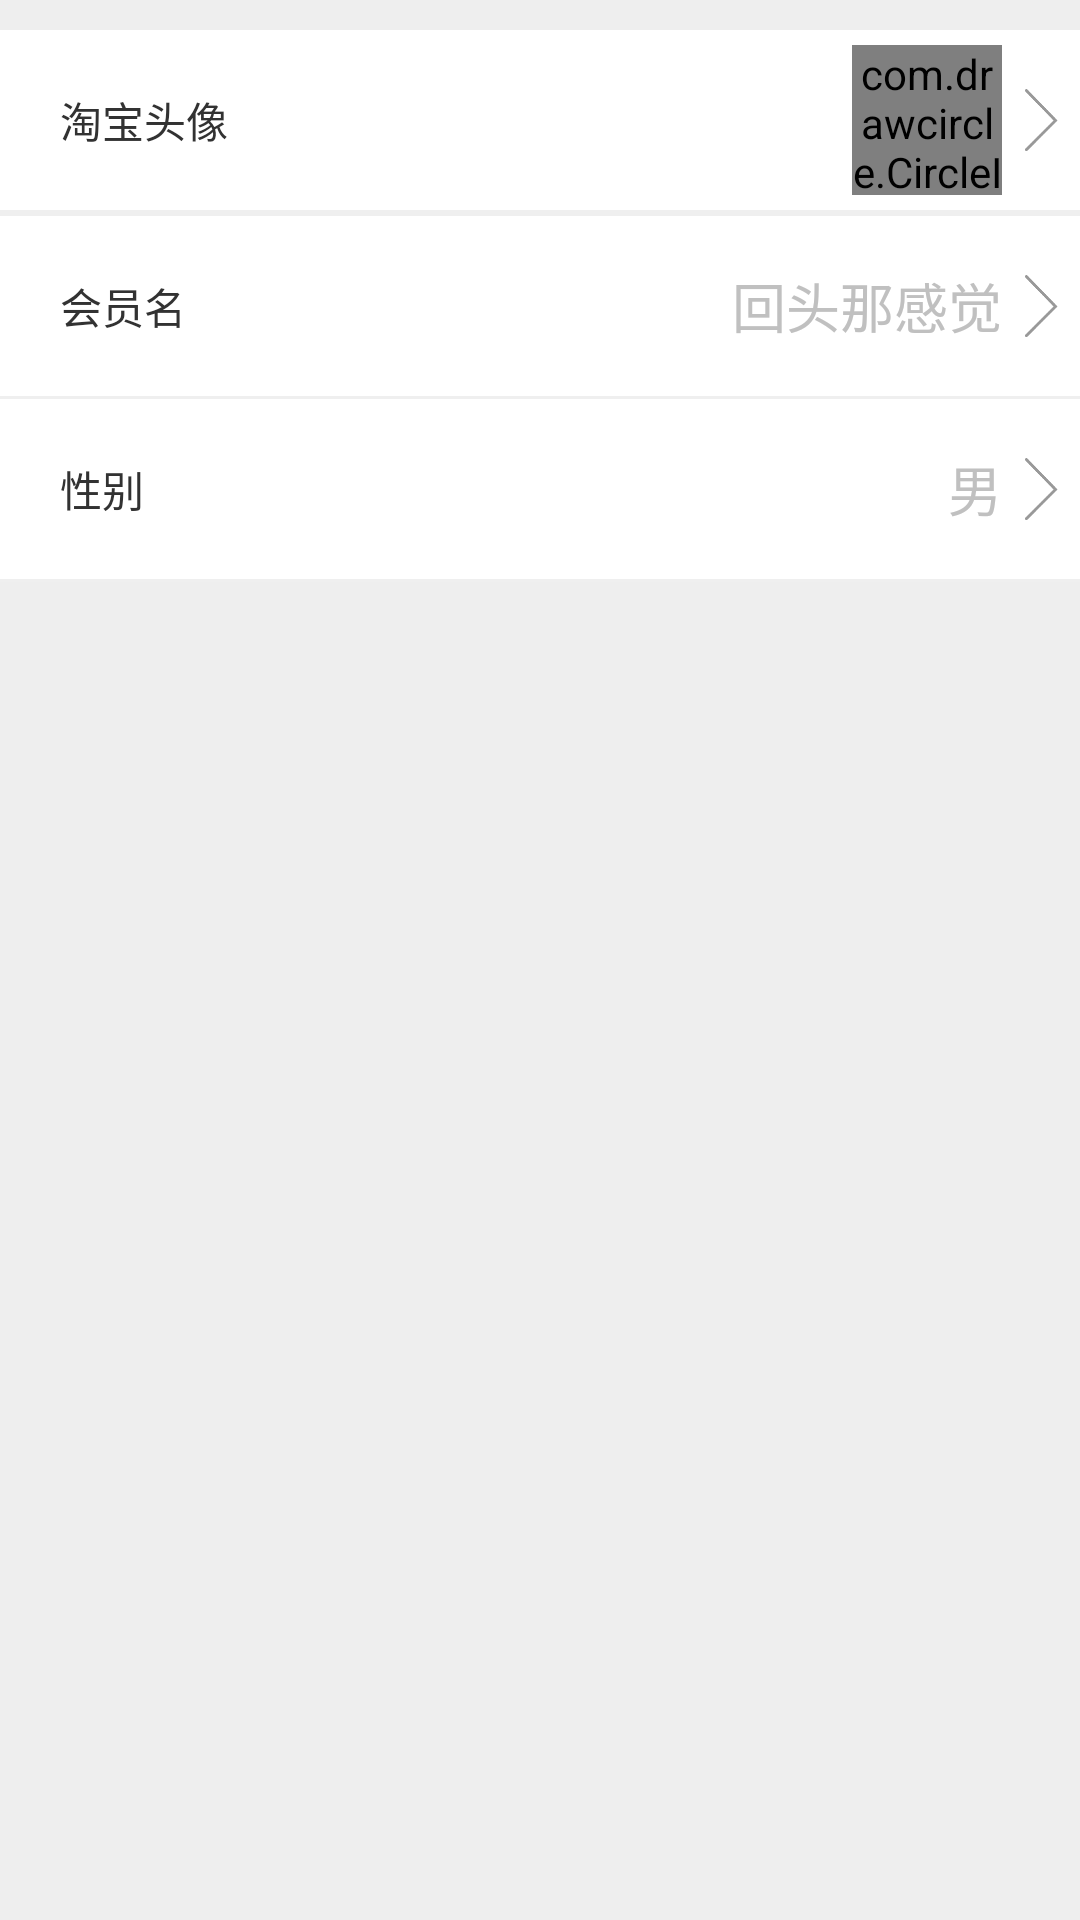

Here is an Android app screen rendered from its layout file. Give the layout XML and the strings, colors and styles it references.
<!-- AndroidManifest.xml: application theme mystyle -->
<!-- res/layout/personalinfo.xml -->
<?xml version="1.0" encoding="utf-8"?>
<LinearLayout xmlns:android="http://schemas.android.com/apk/res/android"
    xmlns:app="http://schemas.android.com/apk/res-auto"
    android:layout_width="match_parent"
    android:layout_height="match_parent"
    android:background="#eeeeee"
    android:orientation="vertical" >

    <LinearLayout
        android:layout_width="match_parent"
        android:layout_height="10dp"
        android:background="#eeeeee"
        android:orientation="vertical" >
    </LinearLayout>

    <RelativeLayout
        android:id="@+id/personal_headswap"
        android:layout_width="match_parent"
        android:layout_height="60dp"
        android:background="#ffffff" >

        <TextView
            android:layout_width="wrap_content"
            android:layout_height="wrap_content"
            android:layout_alignParentLeft="true"
            android:layout_centerVertical="true"
            android:paddingLeft="20dp"
            android:textSize="14dip"
            android:text="淘宝头像" />

        <ImageView
            android:id="@+id/imageView1"
            android:layout_width="26dp"
            android:layout_height="match_parent"
            android:layout_alignParentRight="true"
            android:layout_alignParentTop="true"
            android:src="@drawable/right" />

        <com.drawcircle.CircleImageView
            android:id="@+id/personal_headImg"
            android:layout_width="50dp"
            android:layout_height="50dp"
            android:layout_centerVertical="true"
            android:layout_toLeftOf="@+id/imageView1"
            android:src="@drawable/demo" />
    </RelativeLayout>
    
    <LinearLayout
        android:layout_width="match_parent"
        android:layout_height="1dp"
        android:background="#efefef"
        android:orientation="vertical" >
    </LinearLayout>

    <LinearLayout
        android:layout_width="match_parent"
        android:layout_height="1dp"
        android:background="#efefef"
        android:orientation="vertical" >
    </LinearLayout>

    <RelativeLayout
        android:layout_width="match_parent"
        android:layout_height="60dp"
        android:background="#ffffff" 
        android:id="@+id/personal_editusername">

        <TextView
            android:layout_width="wrap_content"
            android:layout_height="wrap_content"
            android:layout_alignParentLeft="true"
            android:layout_centerVertical="true"
            android:paddingLeft="20dp"
            android:textSize="14dip"
            android:text="会员名" />

        <ImageView
            android:id="@+id/imageView2"
            android:layout_width="26dp"
            android:layout_height="match_parent"
            android:layout_alignParentRight="true"
            android:layout_alignParentTop="true"
            android:src="@drawable/right" />

        <TextView
            android:id="@+id/personal_username"
            android:layout_width="wrap_content"
            android:layout_height="wrap_content"
            android:layout_centerVertical="true"
            android:layout_toLeftOf="@+id/imageView2"
            android:paddingLeft="20dp"
            android:text="回头那感觉"
            android:textColor="#c0c0c0"
            android:textSize="18dp" />
    </RelativeLayout>
    
    <LinearLayout
        android:layout_width="match_parent"
        android:layout_height="1dp"
         android:background="#efefef"
        android:orientation="vertical" >
    </LinearLayout>
    
    <RelativeLayout
        android:layout_width="match_parent"
        android:layout_height="60dp"
        android:id="@+id/sexswap"
        android:background="#ffffff" >

        <TextView
            android:layout_width="wrap_content"
            android:layout_height="wrap_content"
            android:layout_alignParentLeft="true"
            android:layout_centerVertical="true"
            android:paddingLeft="20dp"
            android:textSize="14dip"
            android:text="性别" />

        <ImageView
            android:id="@+id/imageView3"
            android:layout_width="26dp"
            android:layout_height="match_parent"
            android:layout_alignParentRight="true"
            android:layout_alignParentTop="true"
            android:src="@drawable/right" />

        <TextView
            android:id="@+id/personal_sexText"
            android:layout_width="wrap_content"
            android:layout_height="wrap_content"
            android:layout_centerVertical="true"
            android:layout_toLeftOf="@+id/imageView3"
            android:paddingLeft="20dp"
            android:text="男"
            android:textColor="#c0c0c0"
            android:textSize="18dp" />
    </RelativeLayout>

    <LinearLayout
        android:layout_width="match_parent"
        android:layout_height="1dp"
         android:background="#efefef"
        android:orientation="vertical" >
    </LinearLayout>
    
 
    
</LinearLayout>
<!-- resources referenced by this layout -->
<resources>
  <!-- drawable demo: png bitmap (drawable-hdpi, 14592 bytes) -->
  <!-- drawable right: png bitmap (drawable-hdpi, 4266 bytes) -->
  <style name="mystyle" parent="android:Theme.Light">
          <item name="android:windowTitleSize">50dp</item>
            <item name="android:windowTitleBackgroundStyle">@style/Titleground</item>
      </style>
  <style name="Titleground">  
          <item name="android:background">#f9923e</item>  
      </style>
</resources>
